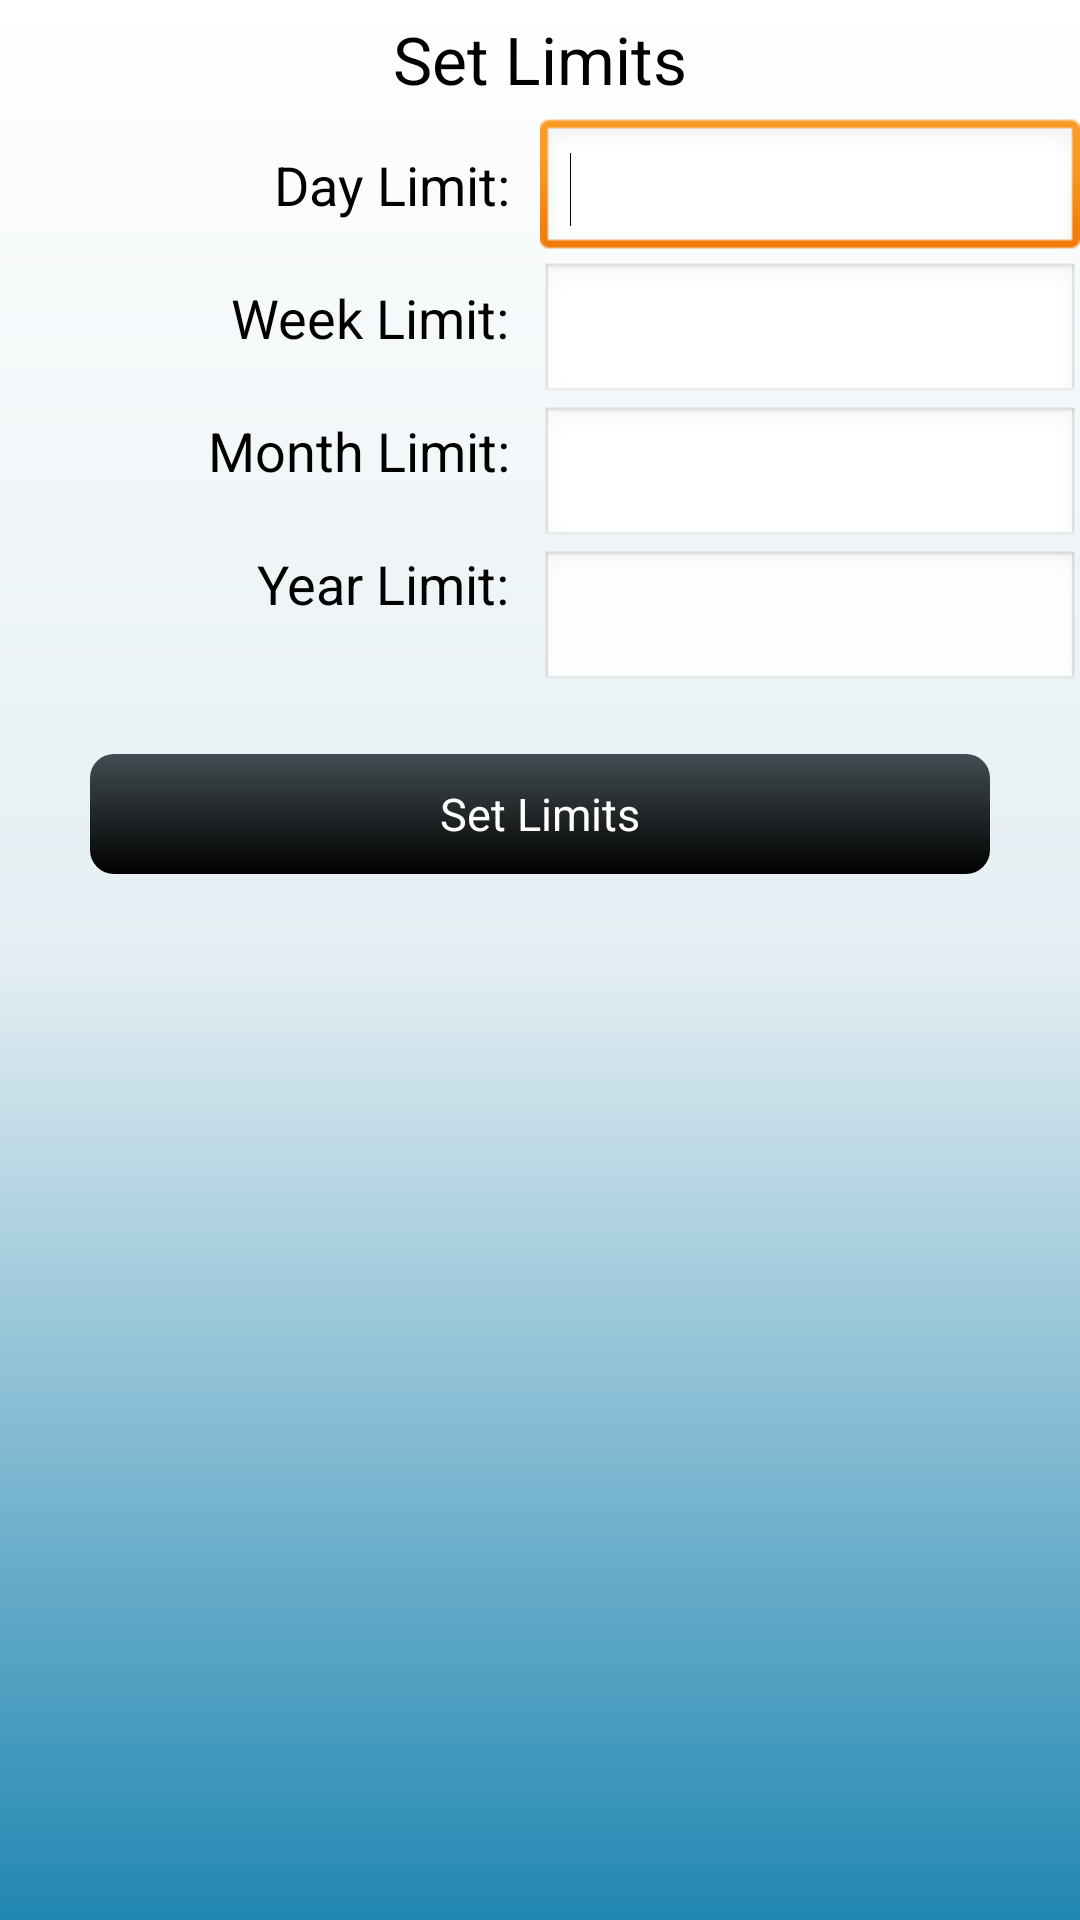

This screen was rendered from an Android layout file. Write that file and the resources it references.
<!-- AndroidManifest.xml: application theme AppTheme -->
<!-- res/layout/activity_set_limits.xml -->
<LinearLayout xmlns:android="http://schemas.android.com/apk/res/android"
    xmlns:tools="http://schemas.android.com/tools"
    android:id="@+id/LinearLayout1"
    android:layout_width="match_parent"
    android:layout_height="match_parent"
    android:background="@drawable/background"
    android:orientation="vertical"
    tools:context=".SetLimitsActivity" >

    <TextView
        android:id="@+id/textView2"
        android:layout_width="wrap_content"
        android:layout_height="wrap_content"
        android:layout_gravity="center_horizontal"
        android:padding="5dp"
        android:text="Set Limits"
        android:textAppearance="?android:attr/textAppearanceLarge" />

    <LinearLayout
        android:layout_width="match_parent"
        android:layout_height="wrap_content"
        android:weightSum="1" >

        <LinearLayout
            android:layout_width="0dp"
            android:layout_height="match_parent"
            android:layout_weight="0.5"
            android:orientation="vertical" >

            <TextView
                android:id="@+id/textView1"
                android:layout_width="wrap_content"
                android:layout_height="wrap_content"
                android:layout_gravity="right"
                android:padding="10dp"
                android:text="Day Limit:"
                android:textAppearance="?android:attr/textAppearanceMedium" />

            <TextView
                android:id="@+id/textView3"
                android:layout_width="wrap_content"
                android:layout_height="wrap_content"
                android:layout_gravity="right"
                android:padding="10dp"
                android:text="Week Limit:"
                android:textAppearance="?android:attr/textAppearanceMedium" />

            <TextView
                android:id="@+id/textView4"
                android:layout_width="wrap_content"
                android:layout_height="wrap_content"
                android:layout_gravity="right"
                android:padding="10dp"
                android:text="Month Limit:"
                android:textAppearance="?android:attr/textAppearanceMedium" />

            <TextView
                android:id="@+id/textView5"
                android:layout_width="wrap_content"
                android:layout_height="wrap_content"
                android:layout_gravity="right"
                android:padding="10dp"
                android:text="Year Limit:"
                android:textAppearance="?android:attr/textAppearanceMedium" />
        </LinearLayout>

        <LinearLayout
            android:layout_width="0dp"
            android:layout_height="match_parent"
            android:layout_weight="0.5"
            android:orientation="vertical" >

            <EditText
                android:id="@+id/dailly_limit"
                android:layout_width="match_parent"
                android:layout_height="wrap_content"
                android:inputType="numberDecimal"
                android:padding="10dp" >

                <requestFocus />
            </EditText>

            <EditText
                android:id="@+id/weekly_limit"
                android:layout_width="match_parent"
                android:layout_height="wrap_content"
                android:inputType="numberDecimal"
                android:padding="10dp" />

            <EditText
                android:id="@+id/monthly_limit"
                android:layout_width="match_parent"
                android:layout_height="wrap_content"
                android:inputType="numberDecimal"
                android:padding="10dp" />

            <EditText
                android:id="@+id/yearly_limit"
                android:layout_width="match_parent"
                android:layout_height="wrap_content"
                android:inputType="numberDecimal"
                android:padding="10dp" />
        </LinearLayout>
    </LinearLayout>

    <Button
        android:id="@+id/set_limits"
        android:layout_width="fill_parent"
        android:layout_height="40dp"
        android:layout_marginLeft="30dp"
        android:layout_marginRight="30dp"
        android:layout_marginTop="20dp"
        android:background="@drawable/button_bg"
        android:text="Set Limits"
        android:textColor="#FFFFFF"
        android:textSize="15sp" />

</LinearLayout>
<!-- resources referenced by this layout -->
<resources>
  <!-- drawable background (drawable-hdpi) -->
  <?xml version="1.0" encoding="utf-8"?>
  <shape xmlns:android="http://schemas.android.com/apk/res/android"
      android:shape="rectangle">
    
    <gradient
        android:startColor="#FFFFFF"
        android:centerColor="#E4EEF2"
        android:endColor="#2187B2"
        android:angle="270" />
  </shape>
  <!-- drawable button_bg (drawable-hdpi) -->
  <?xml version="1.0" encoding="utf-8"?>
  <shape xmlns:android="http://schemas.android.com/apk/res/android"
      android:shape="rectangle">
    
  <gradient
        android:startColor="#434D51"
        
        android:endColor="#000000"
        android:angle="270" />
  <corners android:topLeftRadius="8dp"
      android:topRightRadius="8dp"
      android:bottomLeftRadius="8dp"
      android:bottomRightRadius="8dp"/>
  
  </shape>
  <style name="AppTheme" parent="@android:style/Theme.Light.NoTitleBar" />
</resources>
